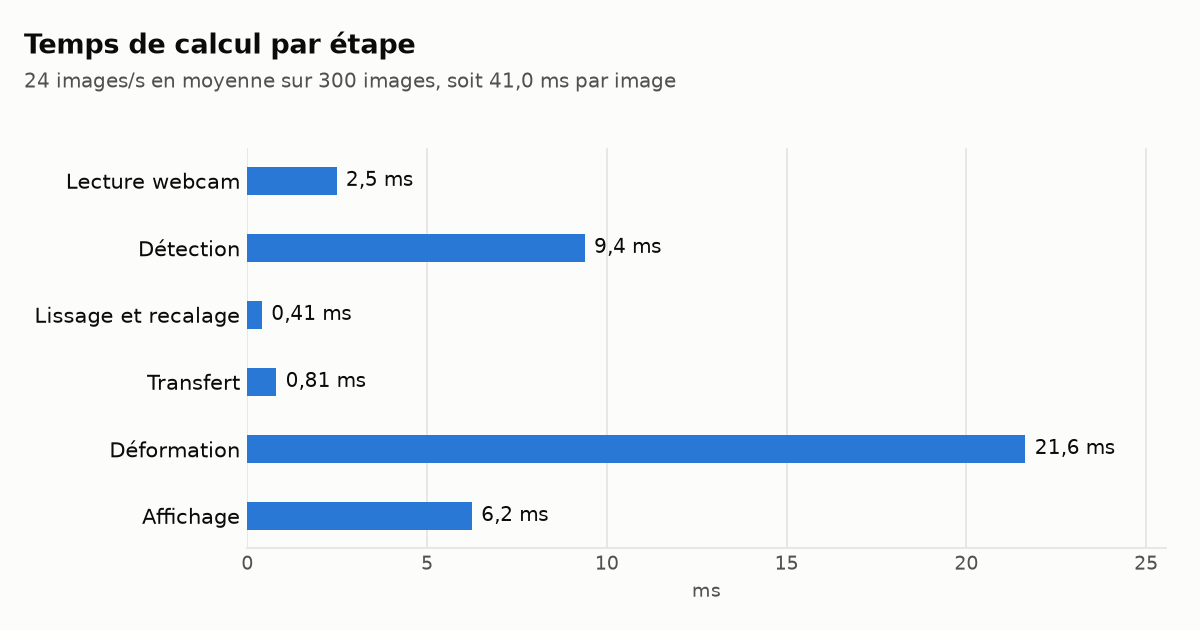

The data file committed next to this chart (first rows):
etape, moyenne_ms, ecart_type_ms, nb_images
Lecture webcam, 2.482, 3.084, 300
Détection, 9.386, 0.8453, 300
Lissage et recalage, 0.4075, 0.09364, 300
Transfert, 0.8064, 0.1698, 300
Déformation, 21.64, 1.083, 300
Affichage, 6.246, 0.4781, 300
Boucle complète, 40.97, 3.657, 300
